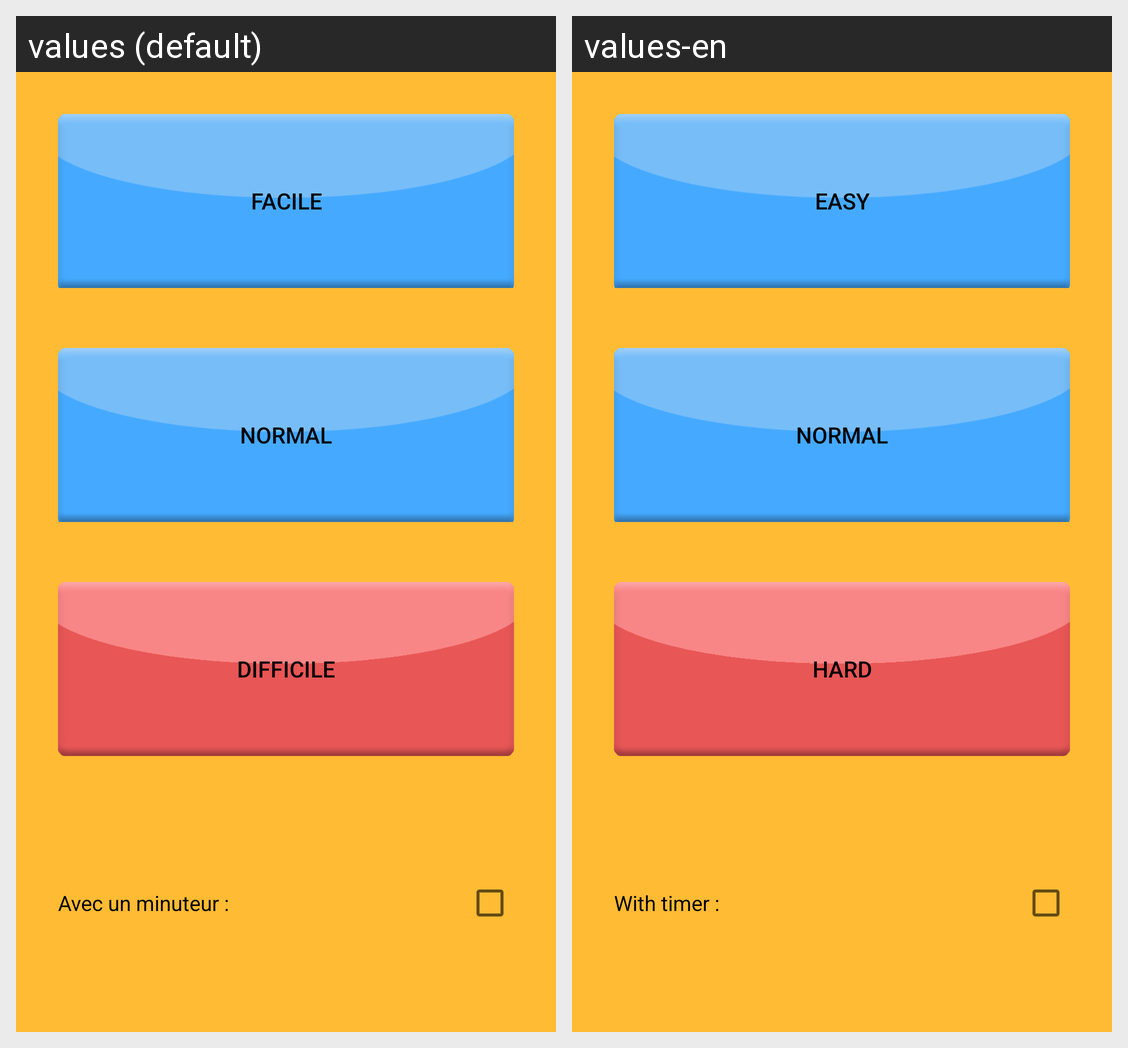

Strings drawn on this Android screen and how each of the app's shown locales translates them:
Android screen res/layout/activity_level.xml rendered under 2 locales, left to right: values (default), values-en. Device: Nexus 5 (rendered at 1080×1920; each locale shown at half size, 540×960, under a caption strip naming it); theme Theme.Memory.
Strings drawn on this screen, with the default value and each locale's value (text and hints the layout hard-codes, and strings that could not be matched under every locale, appear in the picture but are not listed):

level_easy
  values: Facile
  values-en: Easy

level_normal
  values: Normal
  values-en: Normal

level_hard
  values: Difficile
  values-en: Hard

label_timer
  values: Avec un minuteur :
  values-en: With timer :
